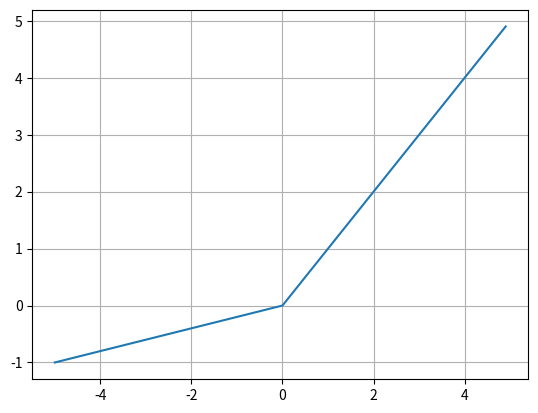

The matplotlib source for this figure:
import numpy as np
import matplotlib.pyplot as plt

def Leak_Relu(x):
    y_list=[]
    for x in x:
        if(x>0):
            y=x
        else:
            y =  0.2*x
        y_list.append(y)
    return y_list

x = np.arange(-5,5,0.1)
y = Leak_Relu(x)

plt.plot(x,y)
plt.grid()
plt.show()